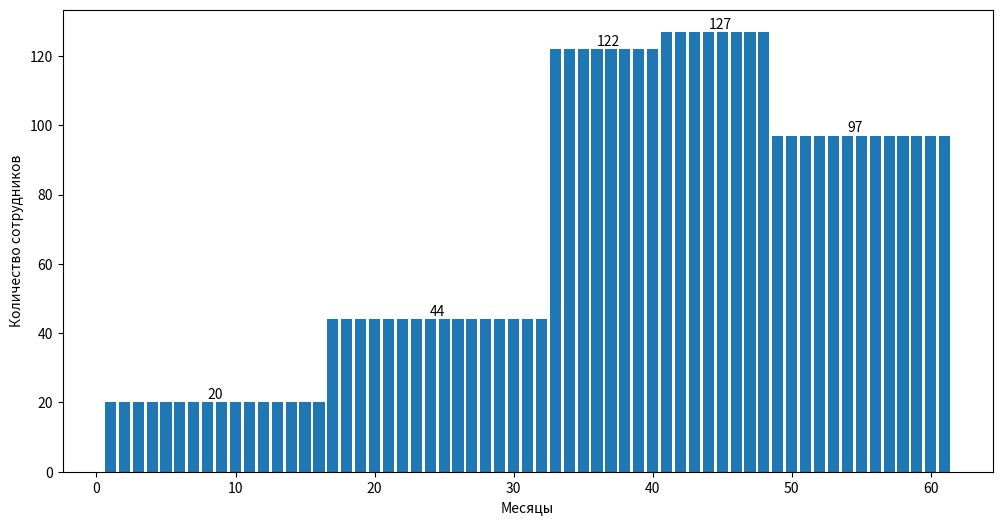

This chart was generated by the following Python code:
import matplotlib.pyplot as plt
import numpy as np
import math
eaf_table = {
    'RELY': [0.75, 0.86, 1.0, 1.15, 1.4],
    'DATA': [None, 0.94, 1.0, 1.08, 1.16],
    'CPLX': [0.7, 0.85, 1.0, 1.15, 1.3],
    'TIME': [None, None, 1.0, 1.11, 1.50],
    'STOR': [None, None, 1.0, 1.06, 1.21],
    'VIRT': [None, 0.87, 1.0, 1.15, 1.30],
    'TURN': [None, 0.87, 1.0, 1.07, 1.15],
    'ACAP': [1.46,1.19,1.0,0.86,0.71],
    'AEXP': [1.29, 1.15, 1.0, 0.91, 0.82],
    'PCAP': [1.42, 1.17, 1.00, 0.86, 0.7],
    'VEXP': [1.21, 1.1, 1.0, 0.9, None],
    'LEXP': [1.14, 1.07, 1.0, 0.95, None],
    'MODP': [1.24, 1.1, 1.0, 0.91, 0.82],
    'TOOL': [1.24, 1.1, 1.0, 0.91, 0.82],
    'SCED': [1.23, 1.08, 1.0, 1.04, 1.1]
}

def get_default_eaf_levels():
    eaf_levels = {
        'RELY': 2,
        'DATA': 2,
        'CPLX': 2,
        'TIME': 2,
        'STOR': 2,
        'VIRT': 2,
        'TURN': 2,
        'ACAP': 2,
        'AEXP': 2,
        'PCAP': 2,
        'VEXP': 2,
        'LEXP': 2,
        'MODP': 2,
        'TOOL': 2,
        'SCED': 2
    }
    return eaf_levels
#Трудозатраты
def labor_costs(c1: float, eaf: float, size: float, p1: float) -> float:
    return c1 * eaf * (size)**p1
#Время
def time(c2: float, l_c: float, p2: float) -> float:
    return c2 * (l_c)**p2

#Нормальный
def normal_mode(eaf: float, size: float) -> list:
    l_c = labor_costs(3.2, eaf, size, 1.05)
    t = time(2.5, l_c, 0.38)
    return [l_c, t]

#Промежуточный
def inter_mode(eaf: float, size: float) -> list:
    l_c = labor_costs(3.0, eaf, size, 1.12)
    t = time(2.5, l_c, 0.35)
    return [l_c, t]

#Встроенный
def inbuilt_mode(eaf: float, size: float) -> list:
    l_c = labor_costs(2.8, eaf, size, 1.2)
    t = time(2.5, l_c, 0.32)
    return [l_c, t]


def count_eaf(eaf_l: list):
    eaf = 1
    for factor in eaf_table:
        index = eaf_l[factor]
        eaf *= eaf_table[factor][index]
    return eaf

def cocomo(size: int, eaf_l: list, mode_func):
    eaf = count_eaf(eaf_l)
    return mode_func(eaf, size)


eaf_levels = get_default_eaf_levels()

def RelyImpact(size):
    eaf_levels = get_default_eaf_levels()
    RelyResult = []
    list_of_modes = [normal_mode, inter_mode, inbuilt_mode]
    for i in range(3):
        mode = list_of_modes[i]
        for j in range(5):
            eaf_levels['RELY'] = j
            temp_result = cocomo(size, eaf_levels, mode)
            RelyResult.append(temp_result)
    dict_result = {
        'RELY_Normal': RelyResult[0:5],
        'RELY_Inter': RelyResult[5:10],
        'RELY_Inbuilt': RelyResult[10:15]
    }
    return dict_result

def DataImpact(size):
    eaf_levels = get_default_eaf_levels()
    DataResult = []
    list_of_modes = [normal_mode, inter_mode, inbuilt_mode]
    for i in range(3):
        mode = list_of_modes[i]
        for j in range(1,5):
            eaf_levels['DATA'] = j
            #print(eaf_levels['DATA'])

            temp_result = cocomo(size, eaf_levels, mode)
            DataResult.append(temp_result)
    dict_result = {
        'DATA_Normal': DataResult[0:4],
        'DATA_Inter': DataResult[4:8],
        'DATA_Inbuilt': DataResult[8:12]
    }
    return dict_result
def CPLXImpact(size):
    eaf_levels = get_default_eaf_levels()
    CPLXResult = []
    list_of_modes = [normal_mode, inter_mode, inbuilt_mode]
    for i in range(3):
        mode = list_of_modes[i]
        for j in range(5):
            eaf_levels['CPLX'] = j
            temp_result = cocomo(size, eaf_levels, mode)
            CPLXResult.append(temp_result)
    dict_result = {
        'CPLX_Normal' : CPLXResult[0:5],
        'CPLX_Inter' : CPLXResult[5:10],
        'CPLX_Inbuilt' : CPLXResult[10:15]
    }
    return dict_result


def Impact_Graph(dict_RELY,dict_CPLX,dict_Data):
    work_RELY_Normal = []
    time_RELY_Normal = []
    work_Data_Normal = []
    time_Data_Normal = []
    work_CPLX_Normal = []
    time_CPLX_Normal = []

    work_RELY_Inter = []
    time_RELY_Inter = []
    work_Data_Inter = []
    time_Data_Inter = []
    work_CPLX_Inter = []
    time_CPLX_Inter = []

    work_RELY_Inbuilt = []
    time_RELY_Inbuilt = []
    work_Data_Inbuilt = []
    time_Data_Inbuilt = []
    work_CPLX_Inbuilt = []
    time_CPLX_Inbuilt = []
    for i in range(5):
        work_RELY_Normal.append(dict_RELY['RELY_Normal'][i][0])
        time_RELY_Normal.append(dict_RELY['RELY_Normal'][i][1])

        work_RELY_Inter.append(dict_RELY['RELY_Inter'][i][0])
        time_RELY_Inter.append(dict_RELY['RELY_Inter'][i][1])

        work_RELY_Inbuilt.append(dict_RELY['RELY_Inbuilt'][i][0])
        time_RELY_Inbuilt.append(dict_RELY['RELY_Inbuilt'][i][1])


    for i in range(5):
        work_CPLX_Normal.append(dict_CPLX['CPLX_Normal'][i][0])
        time_CPLX_Normal.append(dict_CPLX['CPLX_Normal'][i][1])

        work_CPLX_Inter.append(dict_CPLX['CPLX_Inter'][i][0])
        time_CPLX_Inter.append(dict_CPLX['CPLX_Inter'][i][1])

        work_CPLX_Inbuilt.append(dict_CPLX['CPLX_Inbuilt'][i][0])
        time_CPLX_Inbuilt.append(dict_CPLX['CPLX_Inbuilt'][i][1])

    for i in range(4):
        work_Data_Normal.append(dict_Data['DATA_Normal'][i][0])
        time_Data_Normal.append(dict_Data['DATA_Normal'][i][1])

        work_Data_Inter.append(dict_Data['DATA_Inter'][i][0])
        time_Data_Inter.append(dict_Data['DATA_Inter'][i][1])

        work_Data_Inbuilt.append(dict_Data['DATA_Inbuilt'][i][0])
        time_Data_Inbuilt.append(dict_Data['DATA_Inbuilt'][i][1])

    # Work graph
    plt.plot([0,1,2,3,4],work_RELY_Normal,[0,1,2,3,4],work_CPLX_Normal,[1,2,3,4],work_Data_Normal)

    plt.ylabel('Work Normal')
    plt.xlabel('Factors')
    plt.legend(['RELY','CPLX','DATA'])
    plt.show()

    plt.plot([0, 1, 2, 3, 4], work_RELY_Inter, [0, 1, 2, 3, 4], work_CPLX_Inter, [1, 2, 3, 4], work_Data_Inter)
    plt.ylabel('Work Intermediate')
    plt.xlabel('Factors')
    plt.legend(['RELY', 'CPLX', 'DATA'])
    plt.show()

    plt.plot([0, 1, 2, 3, 4], work_RELY_Inbuilt, [0, 1, 2, 3, 4], work_CPLX_Inbuilt, [1, 2, 3, 4], work_Data_Inbuilt)
    plt.ylabel('Work Inbuilt')
    plt.xlabel('Factors')
    plt.legend(['RELY', 'CPLX', 'DATA'])

    plt.show()
    # Time graph
    plt.plot([0, 1, 2, 3, 4], time_RELY_Normal, [0, 1, 2, 3, 4], time_CPLX_Normal, [1, 2, 3, 4], time_Data_Normal)

    plt.ylabel('Time Normal')
    plt.xlabel('Factors')
    plt.legend(['RELY', 'CPLX', 'DATA'])
    plt.show()

    plt.plot([0, 1, 2, 3, 4], time_RELY_Inter, [0, 1, 2, 3, 4], time_CPLX_Inter, [1, 2, 3, 4], time_Data_Inter)
    plt.ylabel('Time Intermediate')
    plt.xlabel('Factors')
    plt.legend(['RELY', 'CPLX', 'DATA'])
    plt.show()

    plt.plot([0, 1, 2, 3, 4], time_RELY_Inbuilt, [0, 1, 2, 3, 4], time_CPLX_Inbuilt, [1, 2, 3, 4], time_Data_Inbuilt)
    plt.ylabel('Time Inbuilt')
    plt.xlabel('Factors')
    plt.legend(['RELY', 'CPLX', 'DATA'])

    plt.show()

def project_tradion():
    eaf_levels = get_default_eaf_levels()
    eaf_levels['RELY'] = 4
    eaf_levels['TIME'] = 4
    eaf_levels['SCED'] = 4
    eaf_levels['PCAP'] = 4
    eaf_levels['ACAP'] = 4
    eaf_levels['CPLX'] = 4
    result_Air = cocomo(430000 / 1000, eaf_levels, inter_mode)
    amount_of_workers = []

    work_plan_requirements = result_Air[0] * 0.08
    time_plan_requirements = result_Air[1] * 0.36

    amount_of_workers += [math.ceil(work_plan_requirements/time_plan_requirements)]*round(time_plan_requirements)
    #print(amount_of_workers)

    work_design_project = result_Air[0] * 0.18
    time_design_project = result_Air[1] * 0.36

    amount_of_workers += [math.ceil(work_design_project / time_design_project)] * round(
        time_design_project)

    work_details_design = result_Air[0] * 0.25
    time_details_design = result_Air[1] * 0.18

    amount_of_workers += [math.ceil(work_details_design / time_details_design)] * round(
        time_details_design)

    work_code_test = result_Air[0] * 0.26
    time_code_test = result_Air[1] * 0.18

    amount_of_workers += [math.ceil(work_code_test / time_code_test)] * round(
        time_code_test)

    work_integration_test = result_Air[0] * 0.31
    time_integration_test = result_Air[1] * 0.28

    amount_of_workers += [math.ceil(work_integration_test / time_integration_test)] * round(
        time_integration_test)

    print("Трудозатраты в месяцах для проекта:", result_Air[0])
    print("Время проекта в месяцах для проекта:", result_Air[1])

    print("Работа на планирование и определение требований:", work_plan_requirements)
    print("Время на планирование и определение требований:", time_plan_requirements)
    print("Работа по проектироваю проекта:", work_design_project)
    print("Время на проектирование проекта:", time_design_project)
    print("Работа по детальному проектированию:", work_details_design)
    print("Время на детальное проектирование:", time_details_design)
    print("Работа по кодированию и тестированию отдельных модулей:", work_code_test)
    print("Время на кодирование и тестирование отдельных модулей:", time_code_test)
    print("Работа на интеграцию и тестирование:", work_integration_test)
    print("Время на интеграцию и тестирование:", time_integration_test)

    print("Итоговая работа:", result_Air[0] + work_plan_requirements)
    print("Итоговое время:", result_Air[1] + time_plan_requirements)
    print("\n------------------------------------------------------------------------------\n")
    result_Air[0] += work_plan_requirements
    result_Air[1] += time_plan_requirements
    analysis = result_Air[0] * 0.04
    design_product = result_Air[0] * 0.12
    programming = result_Air[0] * 0.44
    testing = result_Air[0] * 0.06
    verification = result_Air[0] * 0.14
    office = result_Air[0] * 0.07
    quality_assurance = result_Air[0] * 0.07
    manuals = result_Air[0] * 0.06
    summary_work = sum([analysis, design_product, programming, testing,
                        verification, office, quality_assurance, manuals])

    print("Анализ требований", analysis)
    print("Проектирование продукта", design_product)
    print("Программирование", programming)
    print("Тестирование", testing)
    print("Верификация и аттестация", verification)
    print("Канцелярия проекта", office)
    print("Управление конфигурацией и обеспечение качества", quality_assurance)
    print("Создание руководств", manuals)


    print("Итоговые человеко-месяцы", summary_work)
    #print(amount_of_workers)
    #print(len(amount_of_workers))
    #print(amount_of_workers.count(44))
    #print(amount_of_workers.count(122))
    #print(amount_of_workers.count(127))
    #print(amount_of_workers.count(97))
    x = np.arange(1, len(amount_of_workers)+1)
    y = amount_of_workers

    fig, ax = plt.subplots()

    ax.bar(x, y)

    #ax.set_facecolor('seashell')
    #fig.set_facecolor('floralwhite')
    plt.xlabel('Месяцы')

    plt.text(8, 21, 20)
    plt.text(24, 45, 44)
    plt.text(36, 123, 122)
    plt.text(44, 128, 127)
    plt.text(54, 98, 97)

    fig.set_figwidth(12)  # ширина Figure
    fig.set_figheight(6)  # высота Figure
    plt.ylabel('Количество сотрудников')

    plt.show()


if __name__ == '__main__':
    d_Rely = RelyImpact(15000/1000)
    d_Data = DataImpact(15000/1000)
    d_CPLX = CPLXImpact(15000/1000)

    #Impact_Graph(d_Rely,d_CPLX,d_Data)
    project_tradion()





#print(cocomo( 100000, eaf_levels, normal_mode))
#eaf_levels = get_default_eaf_levels()
#print(cocomo(15000, eaf_levels, inter_mode))
#eaf_levels = get_default_eaf_levels()
#print(cocomo(11111, eaf_levels, inbuilt_mode))

